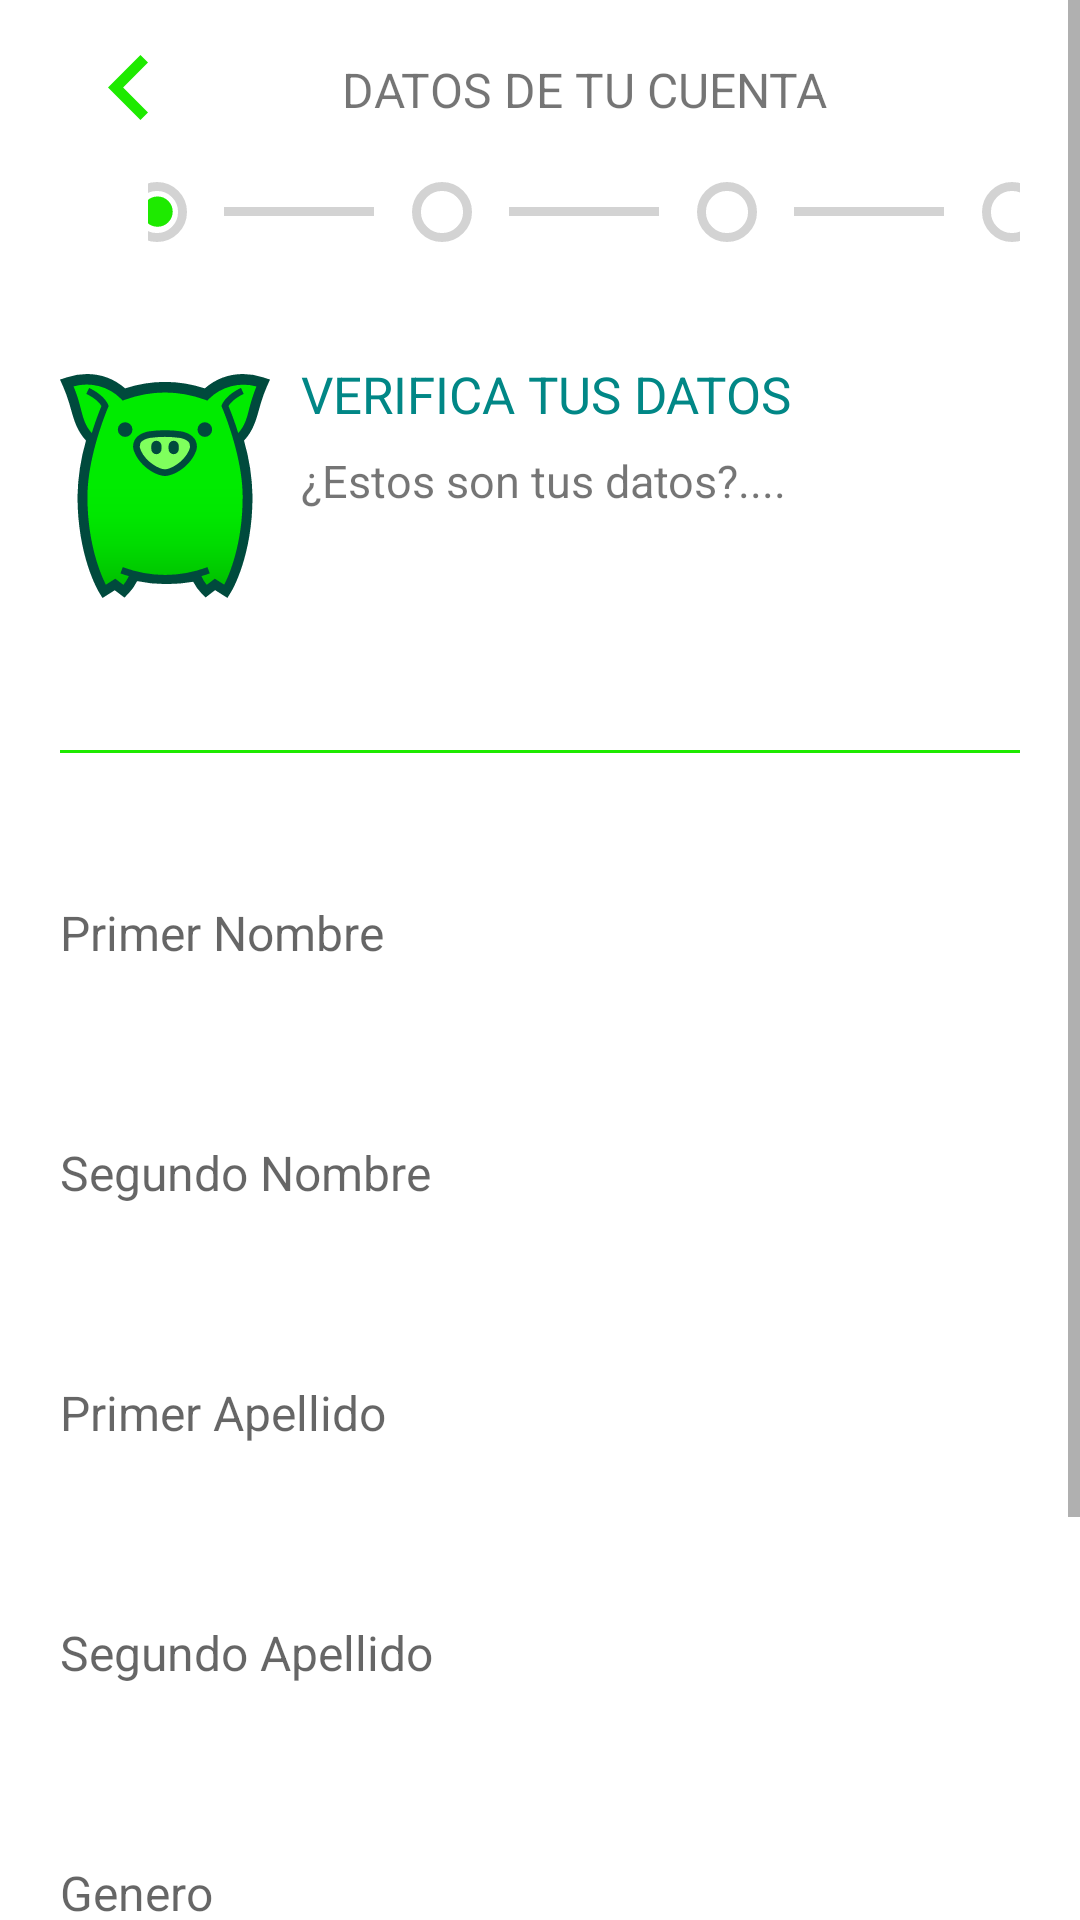

Write the Android layout XML for this screen, with the resource values it uses.
<!-- AndroidManifest.xml: application theme Theme.Coink -->
<!-- res/layout/fragment_verificar_datos.xml -->
<?xml version="1.0" encoding="utf-8"?>
<layout xmlns:android="http://schemas.android.com/apk/res/android"
    xmlns:app="http://schemas.android.com/apk/res-auto"
    xmlns:tools="http://schemas.android.com/tools">

    <ScrollView
        android:layout_width="match_parent"
        android:layout_height="match_parent">

        <RelativeLayout
            android:layout_width="match_parent"
            android:layout_height="match_parent"
            android:layout_marginStart="20dp"
            android:layout_marginEnd="20dp"
            tools:context=".VerificarDatos">

            <ImageView
                android:id="@+id/imagenInicio"
                android:layout_width="wrap_content"
                android:layout_height="wrap_content"
                android:layout_marginTop="120dp"
                android:layout_marginEnd="250dp"
                android:src="@drawable/coinkinicio" />

            <include
                android:id="@+id/includeTolbar"
                layout="@layout/toolbar" />

            <View
                android:id="@+id/view"
                android:layout_width="wrap_content"
                android:layout_height="1dp"
                android:layout_marginTop="250dp"
                android:background="@color/verde" />


            <TextView
                android:id="@+id/Verificar"
                android:layout_width="wrap_content"
                android:layout_height="wrap_content"
                android:layout_marginStart="-240dp"
                android:layout_marginTop="120dp"
                android:layout_toEndOf="@+id/imagenInicio"
                android:text="@string/verificar"
                android:textColor="@color/teal_700"
                android:textSize="17sp" />

            <TextView
                android:id="@+id/datosNecesarios"
                android:layout_width="wrap_content"
                android:layout_height="wrap_content"
                android:layout_marginStart="-240dp"
                android:layout_marginTop="150dp"
                android:layout_toEndOf="@+id/imagenInicio"
                android:text="@string/texto"
                android:textSize="15sp" />

            <TextView
                android:id="@+id/primerNombre"
                android:layout_width="wrap_content"
                android:layout_height="wrap_content"
                android:layout_marginTop="300dp"
                android:hint="@string/primerNombre"
                android:textColor="@color/black"
                android:textSize="16sp"
                app:drawableTint="@color/white" />

            <TextView
                android:id="@+id/traerNombre1"
                android:layout_width="wrap_content"
                android:layout_height="wrap_content"
                android:layout_marginTop="340dp"
                android:textColor="@color/teal_700"
                android:textSize="20sp" />

            <TextView
                android:id="@+id/segundoNombre"
                android:layout_width="wrap_content"
                android:layout_height="wrap_content"
                android:layout_marginTop="380dp"
                android:hint="@string/segundoNombre"
                android:textColor="@color/black"
                android:textSize="16sp" />

            <TextView
                android:id="@+id/traerNombre2"
                android:layout_width="wrap_content"
                android:layout_height="wrap_content"
                android:layout_marginTop="420dp"
                android:textColor="@color/teal_700"
                android:textSize="20sp" />

            <TextView
                android:id="@+id/primerApellido"
                android:layout_width="wrap_content"
                android:layout_height="wrap_content"
                android:layout_marginTop="460dp"
                android:hint="@string/primerApellido"
                android:textColor="@color/black"
                android:textSize="16sp" />

            <TextView
                android:id="@+id/traerApellido1"
                android:layout_width="wrap_content"
                android:layout_height="wrap_content"
                android:layout_marginTop="500dp"
                android:textColor="@color/teal_700"
                android:textSize="20sp" />

            <TextView
                android:id="@+id/segundoApellido"
                android:layout_width="wrap_content"
                android:layout_height="wrap_content"
                android:layout_marginTop="540dp"
                android:hint="@string/segundoApellido"
                android:textColor="@color/black"
                android:textSize="16sp" />

            <TextView
                android:id="@+id/traerApellido2"
                android:layout_width="wrap_content"
                android:layout_height="wrap_content"
                android:layout_marginTop="580dp"
                android:textColor="@color/teal_700"
                android:textSize="20sp" />

            <TextView
                android:id="@+id/genero"
                android:layout_width="wrap_content"
                android:layout_height="wrap_content"
                android:layout_marginTop="620dp"
                android:hint="@string/generoVerifi"
                android:textColor="@color/black"
                android:textSize="16sp" />

            <TextView
                android:id="@+id/traerGenero"
                android:layout_width="wrap_content"
                android:layout_height="wrap_content"
                android:layout_marginTop="660dp"
                android:textColor="@color/teal_700"
                android:textSize="20sp" />

            <LinearLayout
                android:id="@+id/navigatorBar"
                android:layout_width="match_parent"
                android:layout_height="wrap_content"
                android:layout_alignParentBottom="true"
                android:layout_marginTop="720dp"
                android:orientation="horizontal">

                <androidx.appcompat.widget.AppCompatButton
                    android:id="@+id/btn_cancelar"
                    android:layout_width="match_parent"
                    android:layout_height="match_parent"
                    android:layout_margin="20dp"
                    android:layout_weight="1"
                    android:background="@drawable/btn_cancelar"
                    android:text="@string/cancelar"
                    android:textSize="15sp" />

                <androidx.appcompat.widget.AppCompatButton
                    android:id="@+id/btn_continuar"
                    android:layout_width="match_parent"
                    android:layout_height="match_parent"
                    android:layout_margin="20dp"
                    android:layout_weight="1"
                    android:background="@drawable/btn_continuar"
                    android:text="@string/continuar"
                    android:textSize="15sp" />

            </LinearLayout>

        </RelativeLayout>
    </ScrollView>
</layout>
<!-- res/layout/toolbar.xml (included above) -->
<?xml version="1.0" encoding="utf-8"?>
<androidx.appcompat.widget.Toolbar xmlns:android="http://schemas.android.com/apk/res/android"
    xmlns:tools="http://schemas.android.com/tools"
    android:id="@+id/toolbar"
    android:layout_width="match_parent"
    android:layout_height="100dp"
    android:elevation="15dp"
    android:minHeight="?attr/actionBarSize"
    android:theme="?attr/actionBarTheme"
    tools:layout_editor_absoluteX="1dp"
    tools:layout_editor_absoluteY="54dp">

    <ImageView
        android:id="@+id/imgback"
        android:layout_width="wrap_content"
        android:layout_height="wrap_content"
        android:layout_marginBottom="60sp"
        android:src="@drawable/back" />

    <LinearLayout
        android:layout_width="match_parent"
        android:layout_height="wrap_content"
        android:orientation="vertical">

        <TextView
            android:layout_width="match_parent"
            android:layout_height="match_parent"
            android:layout_marginBottom="20dp"
            android:text="@string/datos"
            android:textAlignment="center"
            android:textSize="16dp" />


        <LinearLayout
            android:layout_width="match_parent"
            android:layout_height="match_parent"
            android:gravity="center">

            <ImageView
                android:id="@+id/check1"
                android:layout_width="25dp"
                android:layout_height="wrap_content"
                android:src="@drawable/conseleccionar" />

            <View
                android:layout_width="50dp"
                android:layout_height="3dp"
                android:layout_marginHorizontal="10dp"
                android:background="@color/gris" />

            <ImageView
                android:id="@+id/check2"
                android:layout_width="25dp"
                android:layout_height="wrap_content"
                android:src="@drawable/sinseleccionar" />

            <View
                android:layout_width="50dp"
                android:layout_height="3dp"
                android:layout_marginHorizontal="10dp"
                android:background="@color/gris" />

            <ImageView
                android:id="@+id/check3"
                android:layout_width="25dp"
                android:layout_height="wrap_content"
                android:src="@drawable/sinseleccionar" />

            <View
                android:layout_width="50dp"
                android:layout_height="3dp"
                android:layout_marginHorizontal="10dp"
                android:background="@color/gris" />

            <ImageView
                android:id="@+id/check4"
                android:layout_width="25dp"
                android:layout_height="wrap_content"
                android:src="@drawable/sinseleccionar" />
        </LinearLayout>
    </LinearLayout>
</androidx.appcompat.widget.Toolbar>
<!-- resources referenced by this layout -->
<resources>
  <color name="black">#FF000000</color>
  <color name="gris">#D3D3D3</color>
  <color name="teal_700">#FF018786</color>
  <color name="verde">#1EEA00</color>
  <color name="white">#FFFFFFFF</color>
  <!-- drawable back (drawable) -->
  <vector xmlns:android="http://schemas.android.com/apk/res/android"
      android:width="13.323dp"
      android:height="21.602dp"
      android:viewportWidth="13.323"
      android:viewportHeight="21.602">
    <path
        android:pathData="M13.327,2.522l-2.522,-2.522 -10.8,10.8 10.8,10.8 2.522,-2.524 -8.288,-8.277ZM13.327,2.522"
        android:fillColor="#1eea00"/>
  </vector>
  <!-- drawable btn_cancelar (drawable) -->
  <?xml version="1.0" encoding="utf-8"?>
  <selector xmlns:android="http://schemas.android.com/apk/res/android">
      <item android:state_pressed="false">
          <shape android:shape="rectangle">
              <corners android:radius="15dp" />
              <solid android:color="@color/rojo" />
              <size android:width="150dp" android:height="50dp"/>
          </shape>
      </item>
      <item android:state_pressed="true">
          <shape android:shape="rectangle">
              <corners android:radius="15dp" />
              <solid android:color="@color/rojo" />
              <size android:width="150dp" android:height="50dp"/>
          </shape>
      </item>
  </selector>
  <!-- drawable conseleccionar (drawable) -->
  <vector xmlns:android="http://schemas.android.com/apk/res/android"
      android:width="20.148dp"
      android:height="20.148dp"
      android:viewportWidth="20.148"
      android:viewportHeight="20.148">
    <path
        android:pathData="M10.074,10.074m-8.574,0a8.574,8.574 0,1 1,17.148 0a8.574,8.574 0,1 1,-17.148 0"
        android:strokeWidth="3"
        android:fillColor="#00000000"
        android:strokeColor="#d3d3d3"/>
    <path
        android:pathData="M10.256,9.947m-5.084,0a5.084,5.084 0,1 1,10.168 0a5.084,5.084 0,1 1,-10.168 0"
        android:fillColor="#1eea00"/>
  </vector>
  <!-- drawable sinseleccionar (drawable) -->
  <vector xmlns:android="http://schemas.android.com/apk/res/android"
      android:width="20.148dp"
      android:height="20.148dp"
      android:viewportWidth="20.148"
      android:viewportHeight="20.148">
    <path
        android:pathData="M10.074,10.074m-8.574,0a8.574,8.574 0,1 1,17.148 0a8.574,8.574 0,1 1,-17.148 0"
        android:strokeWidth="3"
        android:fillColor="#00000000"
        android:strokeColor="#d3d3d3"/>
  </vector>
  <string name="cancelar"><b>Cancelar</b></string>
  <string name="continuar"><b>Continuar</b></string>
  <string name="datos">DATOS DE TU CUENTA</string>
  <string name="generoVerifi">Genero</string>
  <string name="primerApellido">Primer Apellido</string>
  <string name="primerNombre">Primer Nombre</string>
  <string name="segundoApellido">Segundo Apellido</string>
  <string name="segundoNombre">Segundo Nombre</string>
  <string name="texto">¿Estos son tus datos?....</string>
  <string name="verificar">VERIFICA TUS DATOS</string>
  <style name="Theme.Coink" parent="Theme.MaterialComponents.DayNight.NoActionBar">
          
          <item name="colorPrimary">#1EEA00</item>
          <item name="colorPrimaryVariant">@color/purple_700</item>
          <item name="colorOnPrimary">@color/white</item>
          
          <item name="colorSecondary">#1EEA00</item>
          <item name="colorSecondaryVariant">#16A501</item>
          <item name="colorOnSecondary">@color/black</item>
          
          <item name="android:statusBarColor" tools:targetApi="l">?attr/colorPrimaryVariant</item>
          
      </style>
  <color name="rojo">#F44336</color>
  <color name="purple_700">#FF3700B3</color>
</resources>
